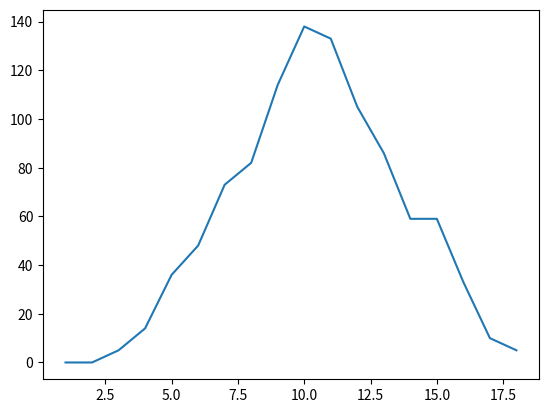

Source code (Python):
import random
import numpy
from matplotlib import pyplot

sums = []
die_rolls = 3

plot_range = die_rolls*6+1
x_range = numpy.arange(1,plot_range)

for i in range(0,1000):

	rolls = []

	for roll in range(1,die_rolls+1):

		die_roll = random.randint(1,6)
		rolls.append(die_roll)

	sum_dice = numpy.sum(rolls)

	sums.append(sum_dice)


counts = []
for i in range(1,plot_range):
	count = sums.count(i)
	counts.append(count)


pyplot.plot(x_range,counts)
pyplot.show()
